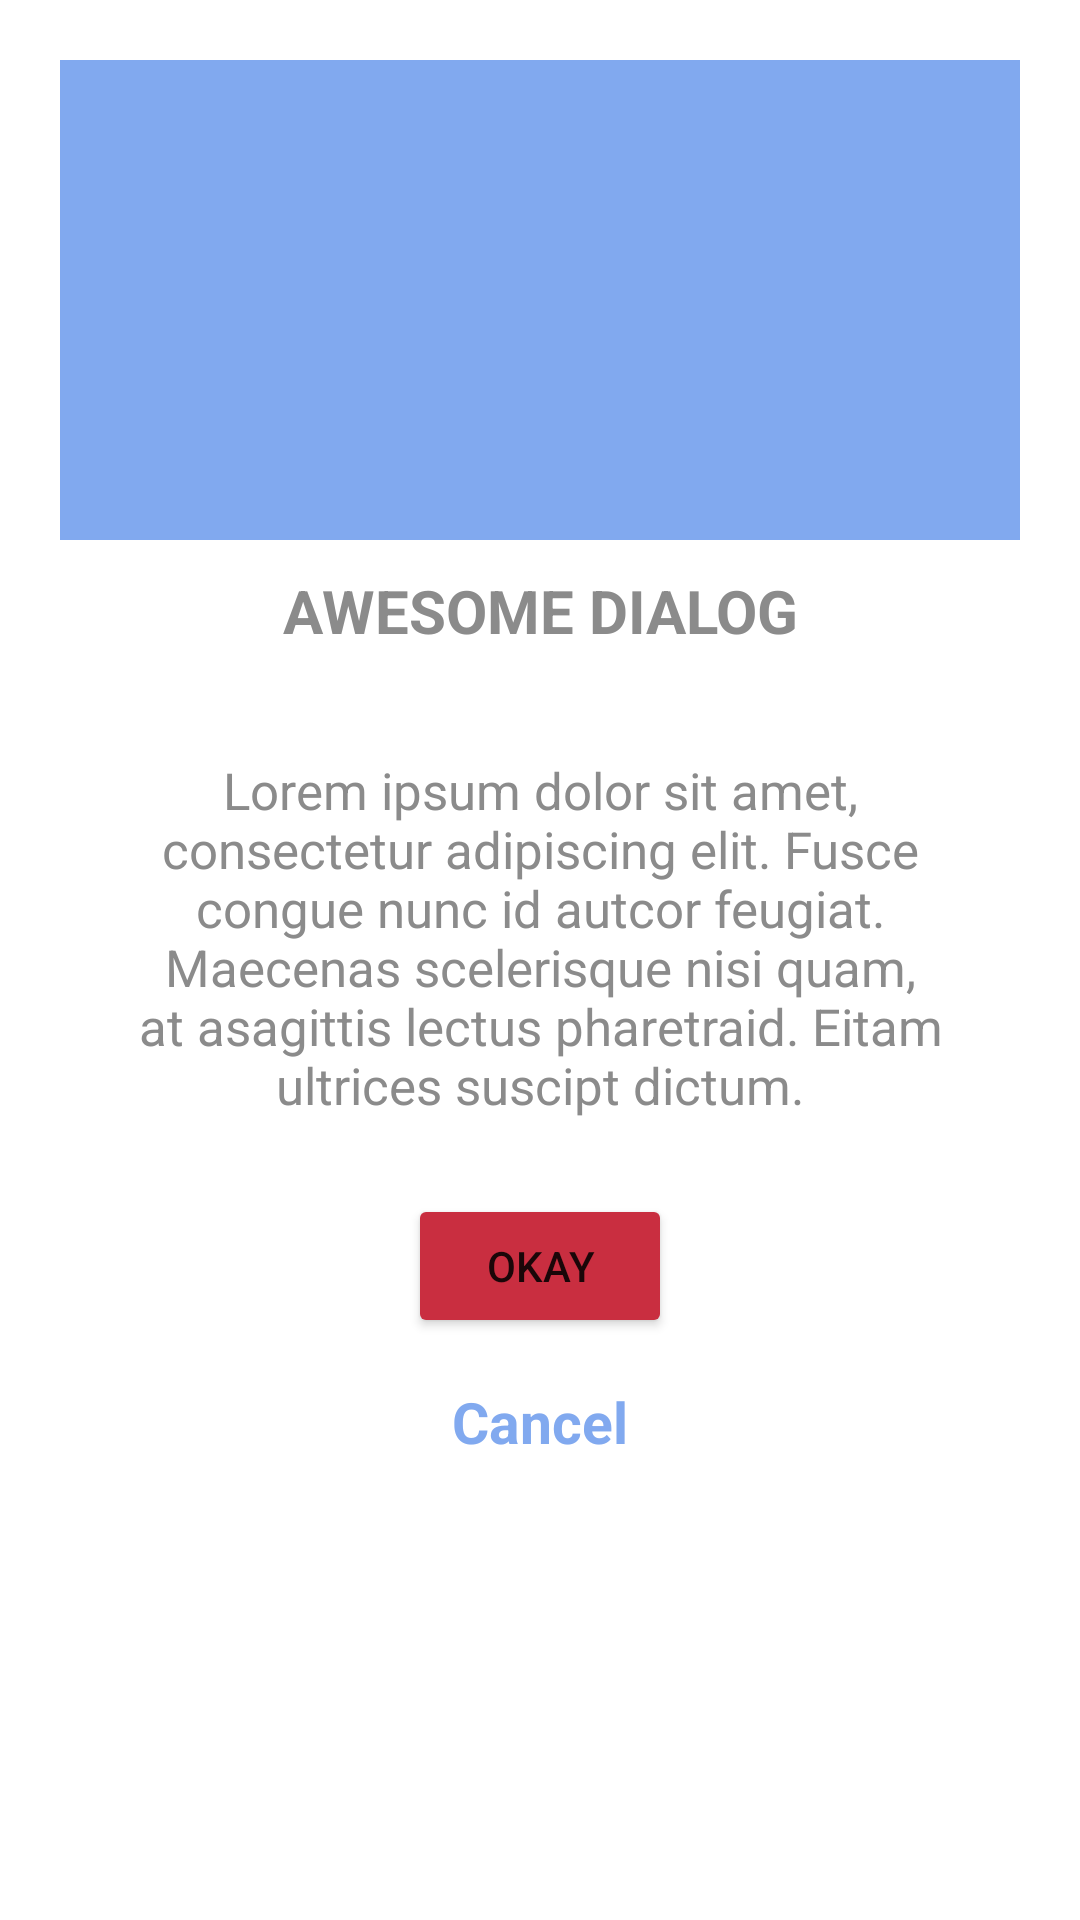

Write the Android layout XML for this screen, with the resource values it uses.
<!-- AndroidManifest.xml: application theme Theme.HW_16 -->
<!-- res/layout/awesome_dialog.xml -->
<?xml version="1.0" encoding="utf-8"?>
<LinearLayout xmlns:android="http://schemas.android.com/apk/res/android"
    android:layout_width="match_parent"
    android:layout_height="wrap_content"
    android:padding="20dp"
    android:id="@+id/rootDialog"
    android:orientation="vertical">

    <LinearLayout
        android:layout_width="match_parent"
        android:layout_height="wrap_content"
        android:background="@color/blue"
        android:padding="20sp">

        <ImageView
            android:layout_width="match_parent"
            android:layout_height="120dp"
            android:src="@drawable/ic_baseline_check_24"
            android:contentDescription="@string/app_name" />

    </LinearLayout>

    <LinearLayout
        android:layout_width="match_parent"
        android:layout_height="wrap_content"
        android:orientation="vertical"
        android:background="@color/white">

        <TextView
            android:layout_width="match_parent"
            android:layout_height="wrap_content"
            android:gravity="center"
            android:padding="10dp"
            android:text="@string/awesome_dialog"
            android:textAllCaps="true"
            android:textColor="@color/gray3"
            android:textSize="20sp"
            android:textStyle="bold" />

        <TextView
            android:layout_width="match_parent"
            android:layout_height="wrap_content"
            android:gravity="center"
            android:padding="25sp"
            android:text="@string/lorem"
            android:textAllCaps="false"
            android:textColor="@color/gray3"
            android:textSize="17sp"
            android:textStyle="normal" />

        <Button
            android:id="@+id/btnOkay"
            android:layout_width="wrap_content"
            android:layout_height="wrap_content"
            android:layout_gravity="center"
            android:backgroundTint="@color/red"
            android:padding="14sp"
            android:text="@string/okay" />

        <TextView
            android:id="@+id/btnNo"
            android:layout_width="wrap_content"
            android:layout_height="wrap_content"
            android:layout_gravity="center"
            android:padding="15dp"
            android:text="@string/cancel"
            android:textColor="@color/blue"
            android:textSize="19sp"
            android:textStyle="bold"/>

    </LinearLayout>

</LinearLayout>
<!-- resources referenced by this layout -->
<resources>
  <color name="blue">#FF81A9EF</color>
  <color name="gray3">#FF8B8B8B</color>
  <color name="red">#FFC92E40</color>
  <color name="white">#FFFFFFFF</color>
  <string name="app_name">HW_16</string>
  <string name="awesome_dialog">Awesome dialog</string>
  <string name="cancel">Cancel</string>
  <string name="lorem">Lorem ipsum dolor sit amet, consectetur adipiscing elit. Fusce congue nunc id autcor feugiat. Maecenas scelerisque nisi quam, at asagittis lectus pharetraid. Eitam ultrices suscipt dictum.</string>
  <string name="okay">okay</string>
  <style name="Theme.HW_16" parent="Theme.MaterialComponents.DayNight.NoActionBar">
          
          <item name="colorPrimary">@color/purple_500</item>
          <item name="colorPrimaryVariant">@color/white</item>
          <item name="colorOnPrimary">@color/white</item>
          
          <item name="colorSecondary">@color/teal_200</item>
          <item name="colorSecondaryVariant">@color/teal_700</item>
          <item name="colorOnSecondary">@color/black</item>
          
          <item name="android:statusBarColor" tools:targetApi="l">?attr/colorPrimaryVariant</item>
          
      </style>
  <color name="purple_500">#FF6200EE</color>
  <color name="teal_200">#FF03DAC5</color>
  <color name="teal_700">#FF018786</color>
  <color name="black">#FF000000</color>
</resources>
